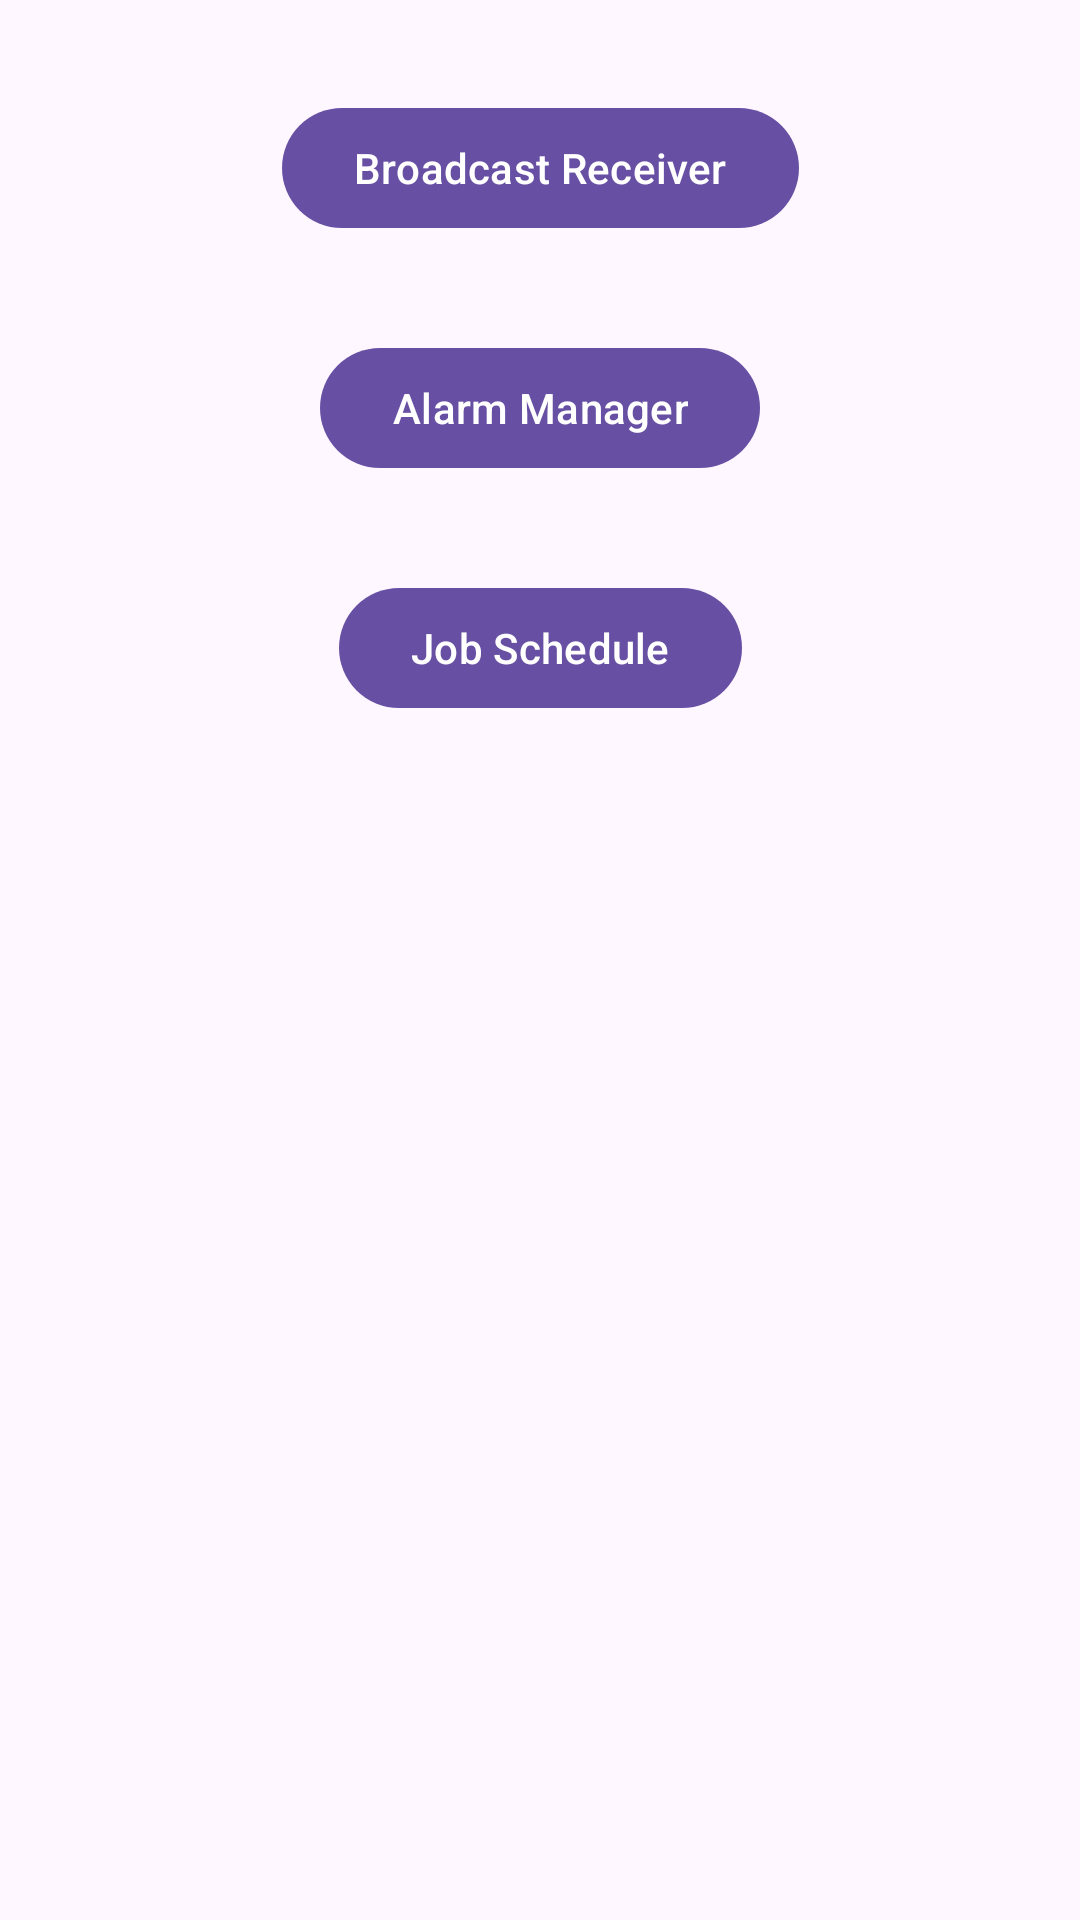

The Android layout XML behind this screen, and the referenced resources:
<!-- AndroidManifest.xml: application theme Theme.ScheduleBackgroundTask -->
<!-- res/layout/activity_main.xml -->
<?xml version="1.0" encoding="utf-8"?>
<androidx.constraintlayout.widget.ConstraintLayout xmlns:android="http://schemas.android.com/apk/res/android"
    xmlns:app="http://schemas.android.com/apk/res-auto"
    xmlns:tools="http://schemas.android.com/tools"
    android:id="@+id/main"
    android:layout_width="match_parent"
    android:layout_height="match_parent"
    tools:context=".MainActivity">

    <com.google.android.material.button.MaterialButton
        android:id="@+id/mbBroadcastReceiver"
        android:layout_width="wrap_content"
        android:layout_height="wrap_content"
        android:layout_marginTop="32dp"
        android:text="@string/broadcast_receiver"
        app:layout_constraintEnd_toEndOf="parent"
        app:layout_constraintStart_toStartOf="parent"
        app:layout_constraintTop_toTopOf="parent" />

    <com.google.android.material.button.MaterialButton
        android:id="@+id/mbAlarm"
        android:layout_width="wrap_content"
        android:layout_height="wrap_content"
        android:layout_marginTop="32dp"
        android:text="@string/alarm_manager"
        app:layout_constraintEnd_toEndOf="parent"
        app:layout_constraintStart_toStartOf="parent"
        app:layout_constraintTop_toBottomOf="@+id/mbBroadcastReceiver" />

    <com.google.android.material.button.MaterialButton
        android:id="@+id/mbJobSchedule"
        android:layout_width="wrap_content"
        android:layout_height="wrap_content"
        android:layout_marginTop="32dp"
        android:text="@string/job_schedule"
        app:layout_constraintEnd_toEndOf="parent"
        app:layout_constraintStart_toStartOf="parent"
        app:layout_constraintTop_toBottomOf="@+id/mbAlarm" />

</androidx.constraintlayout.widget.ConstraintLayout>
<!-- resources referenced by this layout -->
<resources>
  <string name="alarm_manager">Alarm Manager</string>
  <string name="broadcast_receiver">Broadcast Receiver</string>
  <string name="job_schedule">Job Schedule</string>
  <style name="Theme.ScheduleBackgroundTask" parent="Base.Theme.ScheduleBackgroundTask" />
  <style name="Base.Theme.ScheduleBackgroundTask" parent="Theme.Material3.DayNight.NoActionBar">
          
          
      </style>
</resources>
